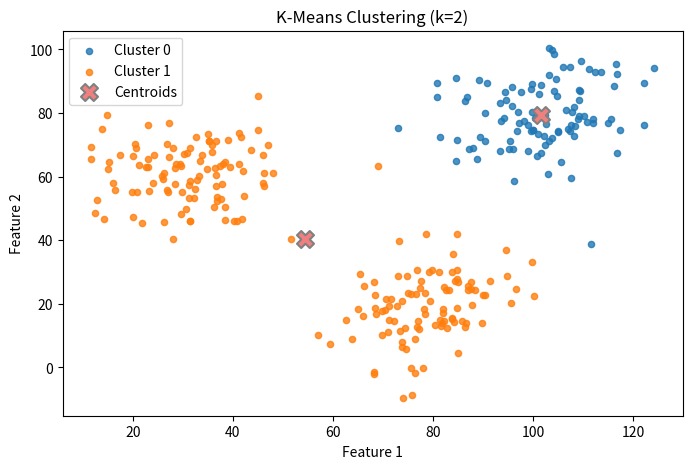
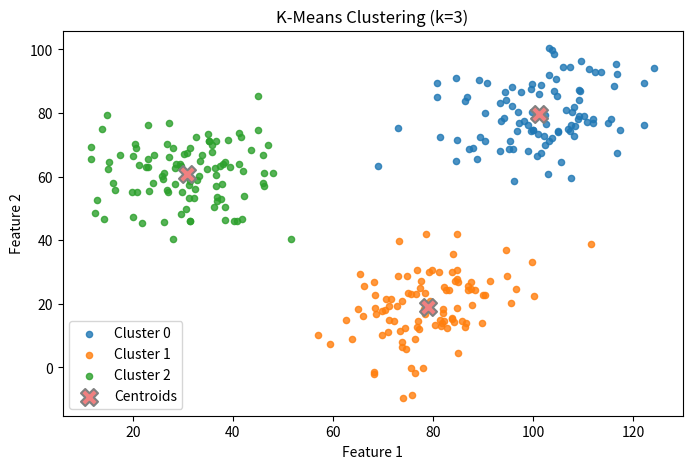

Reproduce these figures in Python, in order.
import numpy as np
import pandas as pd
import matplotlib.pyplot as plt

# Set seed for reproducibility
np.random.seed(42)

# Generate synthetic dataset with more dots
num_points = 300  
X1 = np.random.multivariate_normal([30, 60], [[100, 20], [20, 100]], num_points // 3)
X2 = np.random.multivariate_normal([80, 20], [[100, 20], [20, 100]], num_points // 3)
X3 = np.random.multivariate_normal([100, 80], [[100, 20], [20, 100]], num_points // 3)
data = np.vstack((X1, X2, X3))

# Convert to Pandas DataFrame
df = pd.DataFrame(data, columns=["Feature 1", "Feature 2"])

# Function to initialize centroids randomly
def initialize_centroids(data, k):
    np.random.seed(42)  # Ensure reproducibility
    return data[np.random.choice(data.shape[0], k, replace=False)]

# Function to assign clusters based on Euclidean distance
def assign_clusters(data, centroids):
    distances = np.linalg.norm(data[:, np.newaxis] - centroids, axis=2)
    return np.argmin(distances, axis=1)

# Function to update centroids based on cluster means
def update_centroids(data, labels, k):
    return np.array([data[labels == i].mean(axis=0) for i in range(k)])

# K-Means Algorithm Implementation
def kmeans(data, k, max_iters=100, tol=1e-4):
    centroids = initialize_centroids(data, k)
    for _ in range(max_iters):
        labels = assign_clusters(data, centroids)
        new_centroids = update_centroids(data, labels, k)
        if np.linalg.norm(new_centroids - centroids) < tol:
            break
        centroids = new_centroids
    return labels, centroids

# Run K-Means for k=2 and k=3 and plot results
for k in [2, 3]:
    labels, centroids = kmeans(data, k)

    # Plot clustered data
    plt.figure(figsize=(8, 5))
    for i in range(k):
        plt.scatter(data[labels == i, 0], data[labels == i, 1], label=f'Cluster {i}', alpha=0.8, s=20)
    
    # Lighter centroid color with thinner edge
    plt.scatter(centroids[:, 0], centroids[:, 1], c='lightcoral', marker='X', s=150, edgecolors='gray', linewidth=1.5, label='Centroids')
    
    # Customize plot
    plt.title(f"K-Means Clustering (k={k})")
    plt.xlabel("Feature 1")
    plt.ylabel("Feature 2")
    plt.legend()
    plt.show()